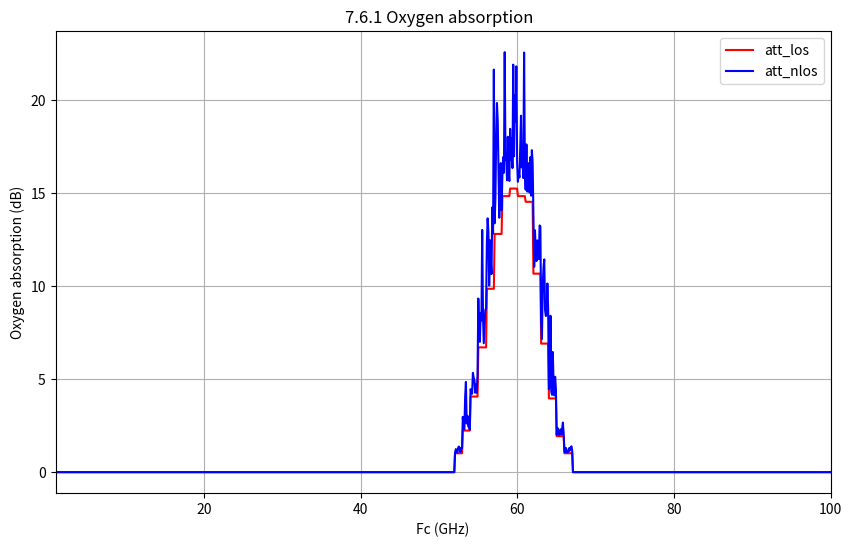

Write the Python code that produced this figure.
"""
File: atmospheric_absorption_tn.py

Purpose:
This file is used to validate the implementation of the TN atmospheric_absorption solution.


[redacted]
        University of Cagliari
Date: 2024-10-30
Version: 1.0.0
                   GNU LESSER GENERAL PUBLIC LICENSE
                       Version 3, 29 June 2007

    LLSim5G is a link-level simulator for HetNet 5G use cases.
[redacted]

"""

import numpy as np
import math as ma
import matplotlib.pyplot as plt


fc_array = np.linspace(1, 100, 1000)  # An array of values from 0 to 20
att_los = np.zeros(len(fc_array))
att_nlos = np.zeros(len(fc_array))

dds = 100*1e-9  # Nominal delay spread
# Speed of light
c = 3e8  # m/s
# Calculate OL_n(fc)

for f in range(len(fc_array)):
    fc = fc_array[f]
    if fc <= 52:
        alpha_fc = 0
    elif fc <= 53:
        alpha_fc = 1
    elif fc <= 54:
        alpha_fc = 2.2
    elif fc <= 55:
        alpha_fc = 4
    elif fc <= 56:
        alpha_fc = 6.6
    elif fc <= 57:
        alpha_fc = 9.7
    elif fc <= 58:
        alpha_fc = 12.6
    elif fc <= 59:
        alpha_fc = 14.6
    elif fc <= 60:
        alpha_fc = 15
    elif fc <= 61:
        alpha_fc = 14.6
    elif fc <= 62:
        alpha_fc = 14.3
    elif fc <= 63:
        alpha_fc = 10.5
    elif fc <= 64:
        alpha_fc = 6.8
    elif fc <= 65:
        alpha_fc = 3.9
    elif fc <= 66:
        alpha_fc = 1.9
    elif fc <= 67:
        alpha_fc = 1
    elif fc > 67:
        alpha_fc = 0


    ds = 363e-9
    d_3d = 1000
    # if los:
    r_tau = 3.0
    tau_delta = 0
    # c_delay_normalized_los = 0
    c_delay_normalized_los = 0.5596  # "D_ntn" tap 2, Table 6.9.2-4. NTN-TDL-D at elevation
    print((alpha_fc / 1000) * (d_3d + c * (dds * c_delay_normalized_los + tau_delta)))

    att_los[f] = (alpha_fc / 1000) * (d_3d + c * (dds * c_delay_normalized_los + tau_delta))


    # else:
    r_tau = 2.1
    # c_delay_normalized_nlos = 0
    c_delay_normalized_nlos = 1.0811  # "A_ntn" tap 2, Table 6.9.2-1. NTN-TDL-A at elevation
    x_n = np.random.uniform(0, 1)
    tau_prime_n = -r_tau * ds * np.log(x_n)
    tau_delta = tau_prime_n
    att_nlos[f] = (alpha_fc / 1000) * (d_3d + c * (dds * c_delay_normalized_nlos + tau_delta))


plt.ylim(-5,300)
plt.yscale('log')
plt.xscale('symlog')
plt.figure(figsize=(10, 6))
plt.plot(fc_array, att_los, label="att_los", color="red")
plt.plot(fc_array, att_nlos, label="att_nlos", color="blue")

plt.title('7.6.1 Oxygen absorption  ')
plt.xlabel('Fc (GHz)')
plt.ylabel('Oxygen absorption (dB)')
# plt.yscale('log')
# plt.xscale('symlog')
plt.xlim(1,100)
plt.grid(True)
plt.legend()
plt.show()